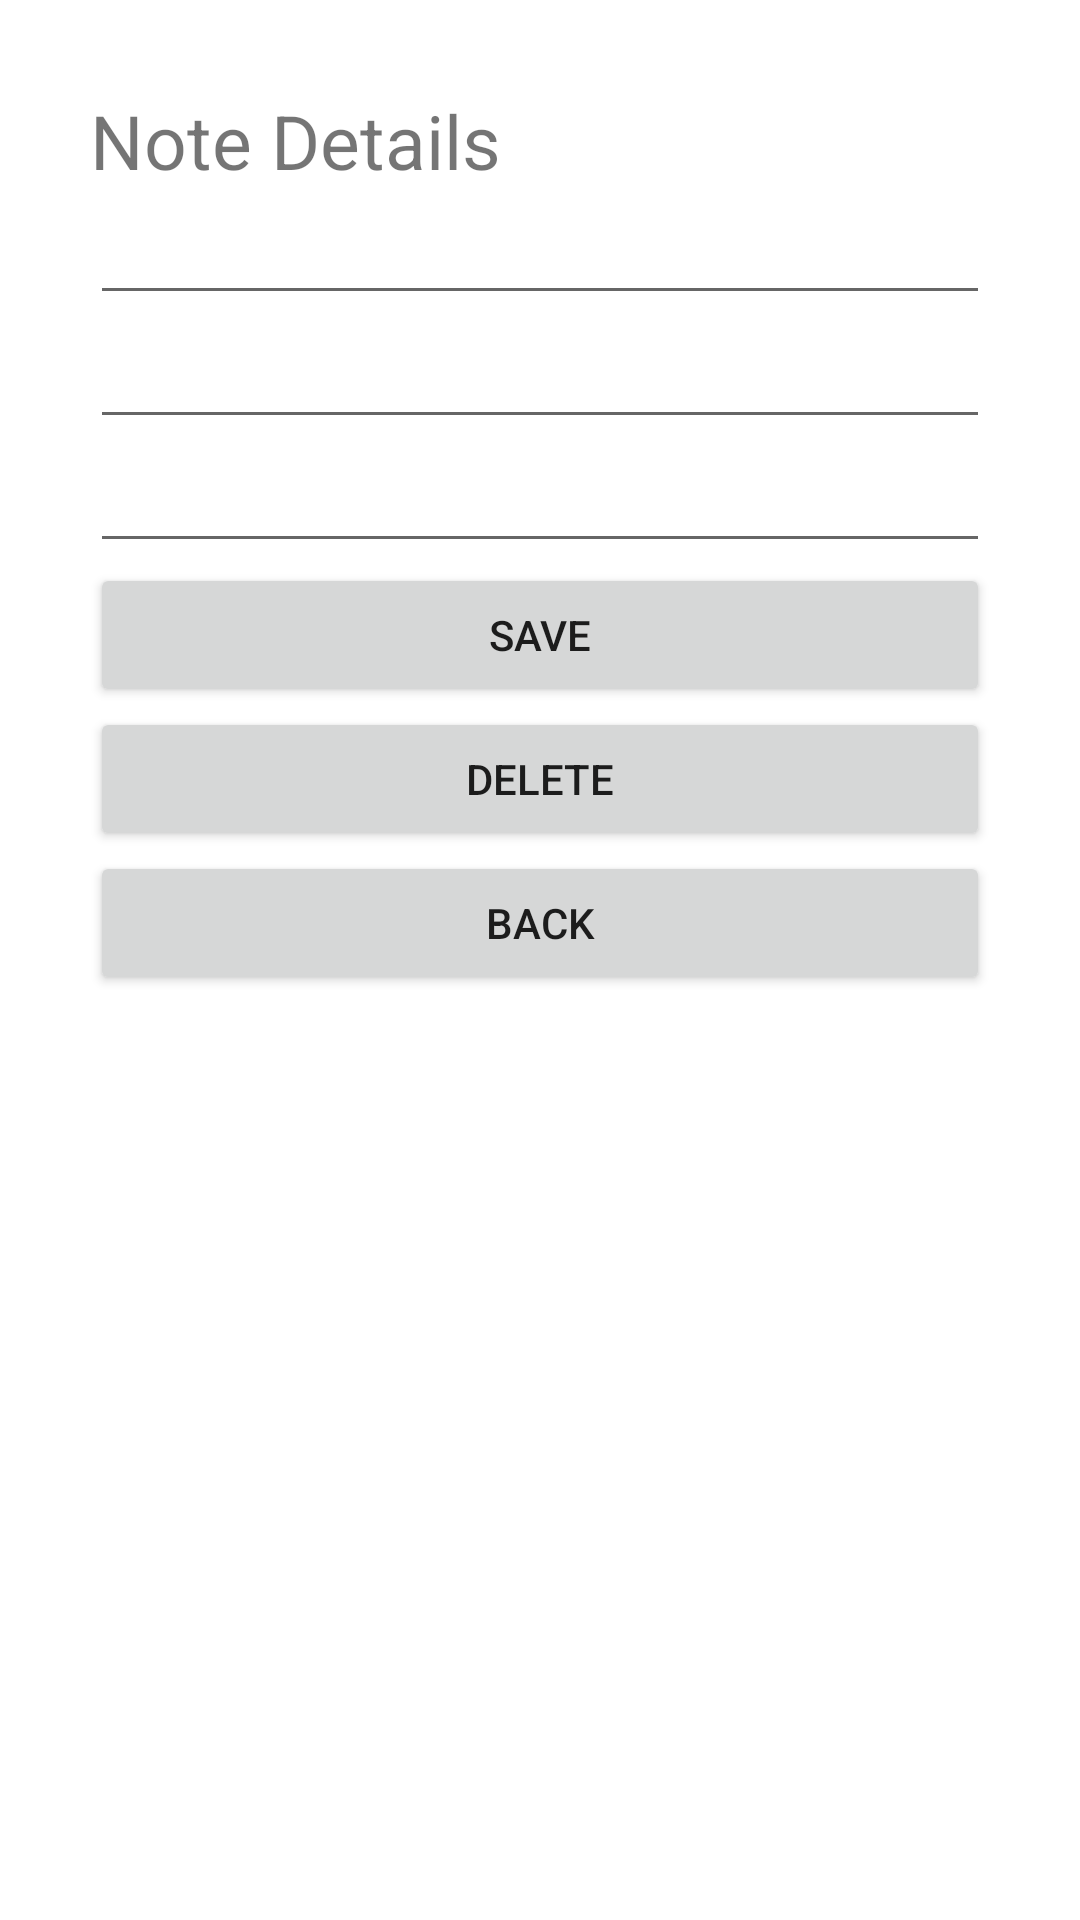

This screen was rendered from an Android layout file. Write that file and the resources it references.
<!-- AndroidManifest.xml: application theme Theme.Notes_CM -->
<!-- res/layout/fragment_update.xml -->
<?xml version="1.0" encoding="utf-8"?>
<androidx.constraintlayout.widget.ConstraintLayout xmlns:android="http://schemas.android.com/apk/res/android"
    xmlns:app="http://schemas.android.com/apk/res-auto"
    xmlns:tools="http://schemas.android.com/tools"
    android:layout_width="match_parent"
    android:layout_height="match_parent"
    android:padding="5sp"
    tools:context=".fragments.update.UpdateFragment">

    <LinearLayout
        android:id="@+id/ll_main_layout_update_note"
        android:layout_width="match_parent"
        android:layout_height="match_parent"
        android:gravity="left"
        android:orientation="vertical"
        android:padding="25dp">

        <TextView
            android:layout_width="wrap_content"
            android:layout_height="wrap_content"
            android:text="@string/NoteDetailsTitle"
            android:textSize="25dp" />

        <EditText
            android:id="@+id/updateNote"
            android:layout_width="match_parent"
            android:layout_height="wrap_content"
            android:inputType="text"/>

        <EditText
            android:id="@+id/updateDate"
            android:layout_width="match_parent"
            android:layout_height="wrap_content"
            android:inputType="date"/>

        <EditText
            android:id="@+id/updateDescription"
            android:layout_width="match_parent"
            android:layout_height="wrap_content"
            android:inputType="text"/>

        <Button
            android:id="@+id/update"
            android:layout_width="match_parent"
            android:layout_height="wrap_content"
            android:text="@string/SaveButton" />

        <Button
            android:id="@+id/delete"
            android:layout_width="match_parent"
            android:layout_height="wrap_content"
            android:text="@string/DeleteButton" />

        <Button
            android:id="@+id/backToListFromUpdate"
            android:layout_width="match_parent"
            android:layout_height="wrap_content"
            android:text="@string/BackButton" />
    </LinearLayout>
</androidx.constraintlayout.widget.ConstraintLayout>
<!-- resources referenced by this layout -->
<resources>
  <string name="BackButton">Back</string>
  <string name="DeleteButton">Delete</string>
  <string name="NoteDetailsTitle">Note Details</string>
  <string name="SaveButton">Save</string>
  <style name="Theme.Notes_CM" parent="Theme.MaterialComponents.DayNight.DarkActionBar">
          
          <item name="colorPrimary">@color/purple_500</item>
          <item name="colorPrimaryVariant">@color/purple_700</item>
          <item name="colorOnPrimary">@color/white</item>
          
          <item name="colorSecondary">@color/teal_200</item>
          <item name="colorSecondaryVariant">@color/teal_700</item>
          <item name="colorOnSecondary">@color/black</item>
          
          <item name="android:statusBarColor">?attr/colorPrimaryVariant</item>
          
      </style>
  <color name="purple_500">#FF6200EE</color>
  <color name="purple_700">#FF3700B3</color>
  <color name="white">#FFFFFFFF</color>
  <color name="teal_200">#FF03DAC5</color>
  <color name="teal_700">#FF018786</color>
  <color name="black">#FF000000</color>
</resources>
